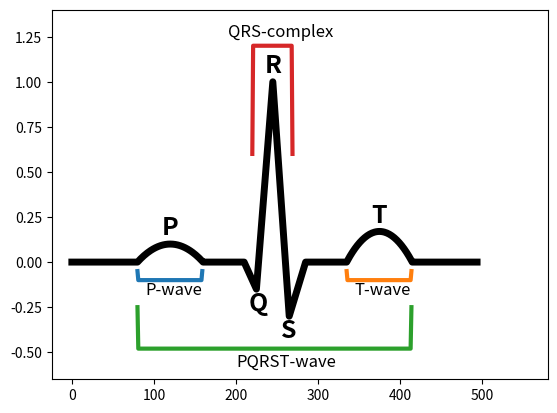

Write Python code to recreate this figure.
from matplotlib import pyplot as plt


# Creates a schematic representation of an ECG signal. Figure 1 of my paper.
def make_figure():
    wave = [0] * 80
    wave.extend(parabola(80, 0.1))
    wave.extend([0] * 50)
    wave.extend(linear(15, -0.15))
    wave.extend(linear(20, 1.15, -0.15))
    wave.extend(linear(20, -1.3, 1))
    wave.extend(linear(20, 0.3, - 0.3))
    wave.extend([0] * 50)
    wave.extend(parabola(80, 0.17))
    wave.extend([0] * 80)
    plt.plot(wave, linewidth=5, color='k')
    plt.text(110, 0.15, 'P', fontsize=18, fontweight='bold')
    plt.text(215, -0.27, 'Q', fontsize=18, fontweight='bold')
    plt.text(235, 1.05, 'R', fontsize=18, fontweight='bold')
    plt.text(255, -0.42, 'S', fontsize=18, fontweight='bold')
    plt.text(365, 0.22, 'T', fontsize=18, fontweight='bold')
    pwave = [None] * 80
    pwave.extend([-0.1] * 80)
    pwave[-80], pwave[-1] = -0.05, -0.05
    qrs = [None] * 220
    qrs.extend([1.2] * 50)
    qrs[-50], qrs[-1] = 0.6, 0.6
    twave = [None] * 335
    twave.extend([-0.1] * 80)
    twave[-80], twave[-1] = -0.05, -0.05
    pqrst = [None] * 80
    pqrst.extend([-0.48] * 335)
    pqrst[80], pqrst[-1] = -0.25, -0.25
    plt.plot(pwave, linewidth=3, color='tab:blue')
    plt.plot(qrs, linewidth=3, color='tab:red')
    plt.plot(twave, linewidth=3, color='tab:orange')
    plt.plot(pqrst, linewidth=3, color='tab:green')
    plt.text(90, -0.18, 'P-wave', fontsize=12)
    plt.text(190, 1.25, 'QRS-complex', fontsize=12)
    plt.text(345, -0.18, 'T-wave', fontsize=12)
    plt.text(200, -0.58, 'PQRST-wave', fontsize=12)
    plt.ylim(-0.65, 1.4)
    plt.xlim(right=580)
    plt.show()


def linear(length, height, b=0):
    a = height / length
    return [a * x + b for x in range(length)]


def parabola(length, height):
    a = (height / ((length / 2) ** 2))
    return [-1 * (a * (x - (length / 2)) ** 2) + height for x in range(length)]


if __name__ == '__main__':
    make_figure()
